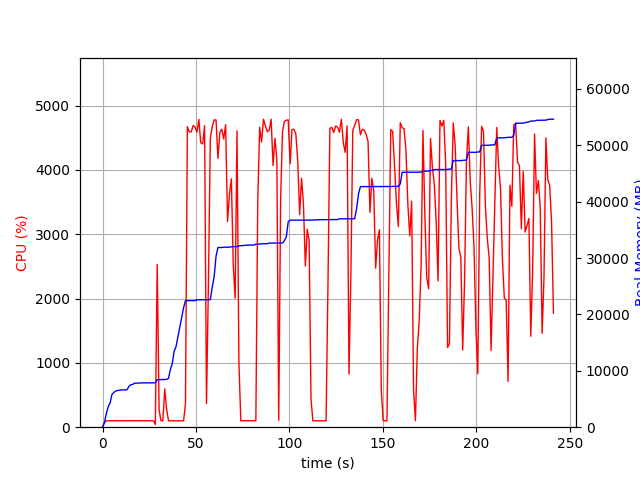

The file beside this chart, header and first rows:
elapsed_time, nproc, cpu, mem_real, mem_virtual
4.1484832763671875e-05, 1, 0.0, 8.984, 3186
1.006, 1, 73.5, 815.2, 1733
2.013, 1, 99.3, 2409, 4997
3.021, 1, 100.2, 3613, 6597
4.028, 1, 99.3, 4285, 6895
5.036, 1, 101.3, 5809, 8687
6.043, 1, 100.2, 6169, 8699
7.051, 1, 99.3, 6411, 8699
8.058, 1, 100.2, 6509, 8827
9.065, 1, 99.3, 6549, 8827
10.07, 1, 100.3, 6619, 8827
11.08, 1, 100.2, 6621, 8827
12.09, 1, 100.1, 6623, 8827
13.1, 1, 101.1, 6627, 8827
14.11, 1, 99.1, 7241, 10875
15.12, 1, 100.0, 7531, 10875
16.13, 1, 100.1, 7589, 10875
17.14, 1, 100.0, 7801, 10875
18.15, 1, 100.0, 7819, 10875
19.16, 1, 100.0, 7853, 10875
20.17, 1, 100.1, 7855, 10875
21.17, 1, 100.0, 7855, 10875
22.18, 1, 100.0, 7863, 10875
23.19, 1, 100.0, 7863, 10875
24.2, 1, 100.1, 7865, 10875
25.21, 1, 100.0, 7865, 10875
26.22, 1, 100.1, 7867, 10875
27.23, 1, 100.0, 7867, 10875
28.24, 2, 42.6, 7887, 11066
29.25, 1, 2529, 8432, 14937
30.26, 1, 265.7, 8445, 14943
31.27, 1, 101.3, 8445, 14943
32.27, 1, 100.3, 8445, 14943
33.28, 1, 595.6, 8457, 14943
34.29, 1, 275.5, 8496, 14943
35.3, 1, 99.3, 8652, 14943
36.31, 1, 100.3, 10254, 17695
37.31, 1, 100.2, 11294, 22815
38.32, 1, 99.3, 13462, 23039
39.33, 1, 100.2, 14314, 31247
40.34, 1, 99.2, 16030, 31503
41.34, 1, 100.3, 17754, 31843
42.35, 1, 100.1, 19476, 32251
43.36, 1, 99.0, 21206, 32699
44.37, 1, 365.3, 22450, 32699
45.39, 1, 4672, 22450, 32699
46.41, 1, 4590, 22450, 32699
47.43, 1, 4590, 22452, 32699
48.46, 1, 4688, 22452, 32699
49.48, 1, 4668, 22452, 32699
50.51, 1, 4585, 22610, 32835
51.53, 1, 4785, 22610, 32835
52.55, 1, 4421, 22610, 32835
53.57, 1, 4402, 22610, 32835
54.6, 1, 4689, 22610, 32835
55.62, 1, 368.8, 22610, 32835
56.63, 1, 2188, 22630, 32835
57.67, 1, 4495, 22638, 32835
58.69, 1, 4673, 24822, 33900
59.71, 1, 4778, 26697, 34316
... 179 more rows
